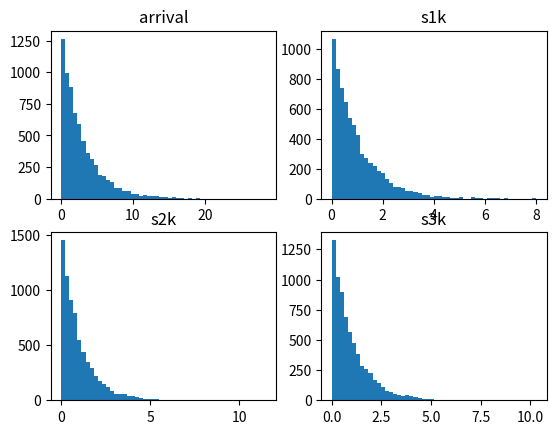

Source code (Python):
import matplotlib.pyplot as plt
import random
random.seed(1)
a=[]
s1k=[]
s2k=[]
s3k=[]
Lambda=0.35
Mu=1
for x in range(7000):
    a.append(random.expovariate(Lambda))
    s1k.append(random.expovariate(Mu))
    s2k.append(random.expovariate(Mu))
    s3k.append(random.expovariate(Mu))
plt.figure(1)
ax1=plt.subplot(221)
ax2=plt.subplot(222)
ax3=plt.subplot(223)
ax4=plt.subplot(224)
plt.sca(ax1)
plt.hist(a,50)
plt.title('arrival')
plt.sca(ax2)
plt.hist(s1k,50)
plt.title('s1k')
plt.sca(ax3)
plt.hist(s2k,50)
plt.title('s2k')
plt.sca(ax4)
plt.hist(s3k,50)
plt.title('s3k')
plt.savefig('verify_exp.png')
plt.show()